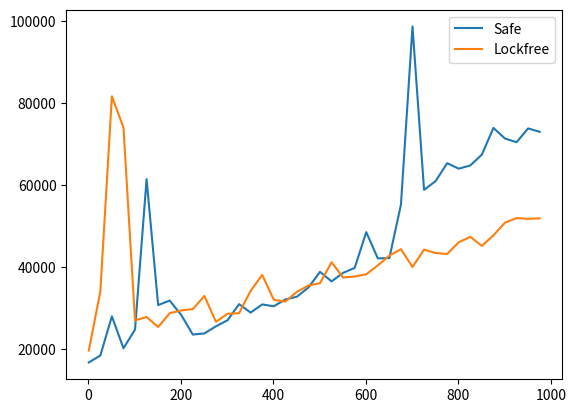

Write Python code to recreate this figure.
import matplotlib.pyplot as plt
x = [1,26,51,76,101,126,151,176,201,226,251,276,301,326,351,376,401,426,451,476,501,526,551,576,601,626,651,676,701,726,751,776,801,826,851,876,901,926,951,976]

y1 = [16734,18428,27975,20202,24739,61429,30725,31819,28298,23539,23815,25550,27025,30951,28883,30881,30432,32094,32759,35005,38817,36501,38574,39784,48504,42102,42187,55195,98622,58805,60938,65306,63965,64757,67396,73901,71309,70414,73777,72952]
y2 = [19635,34026,81611,73995,26986,27813,25379,28750,29411,29745,32928,26653,28610,28751,34200,38072,32026,31578,33953,35483,36058,41165,37424,37698,38219,40389,42793,44345,40006,44246,43415,43176,46041,47351,45143,47724,50819,51921,51733,51862]
plt.plot(x, y1, label='Safe')
plt.plot(x, y2, label='Lockfree')
plt.legend()
plt.show()
